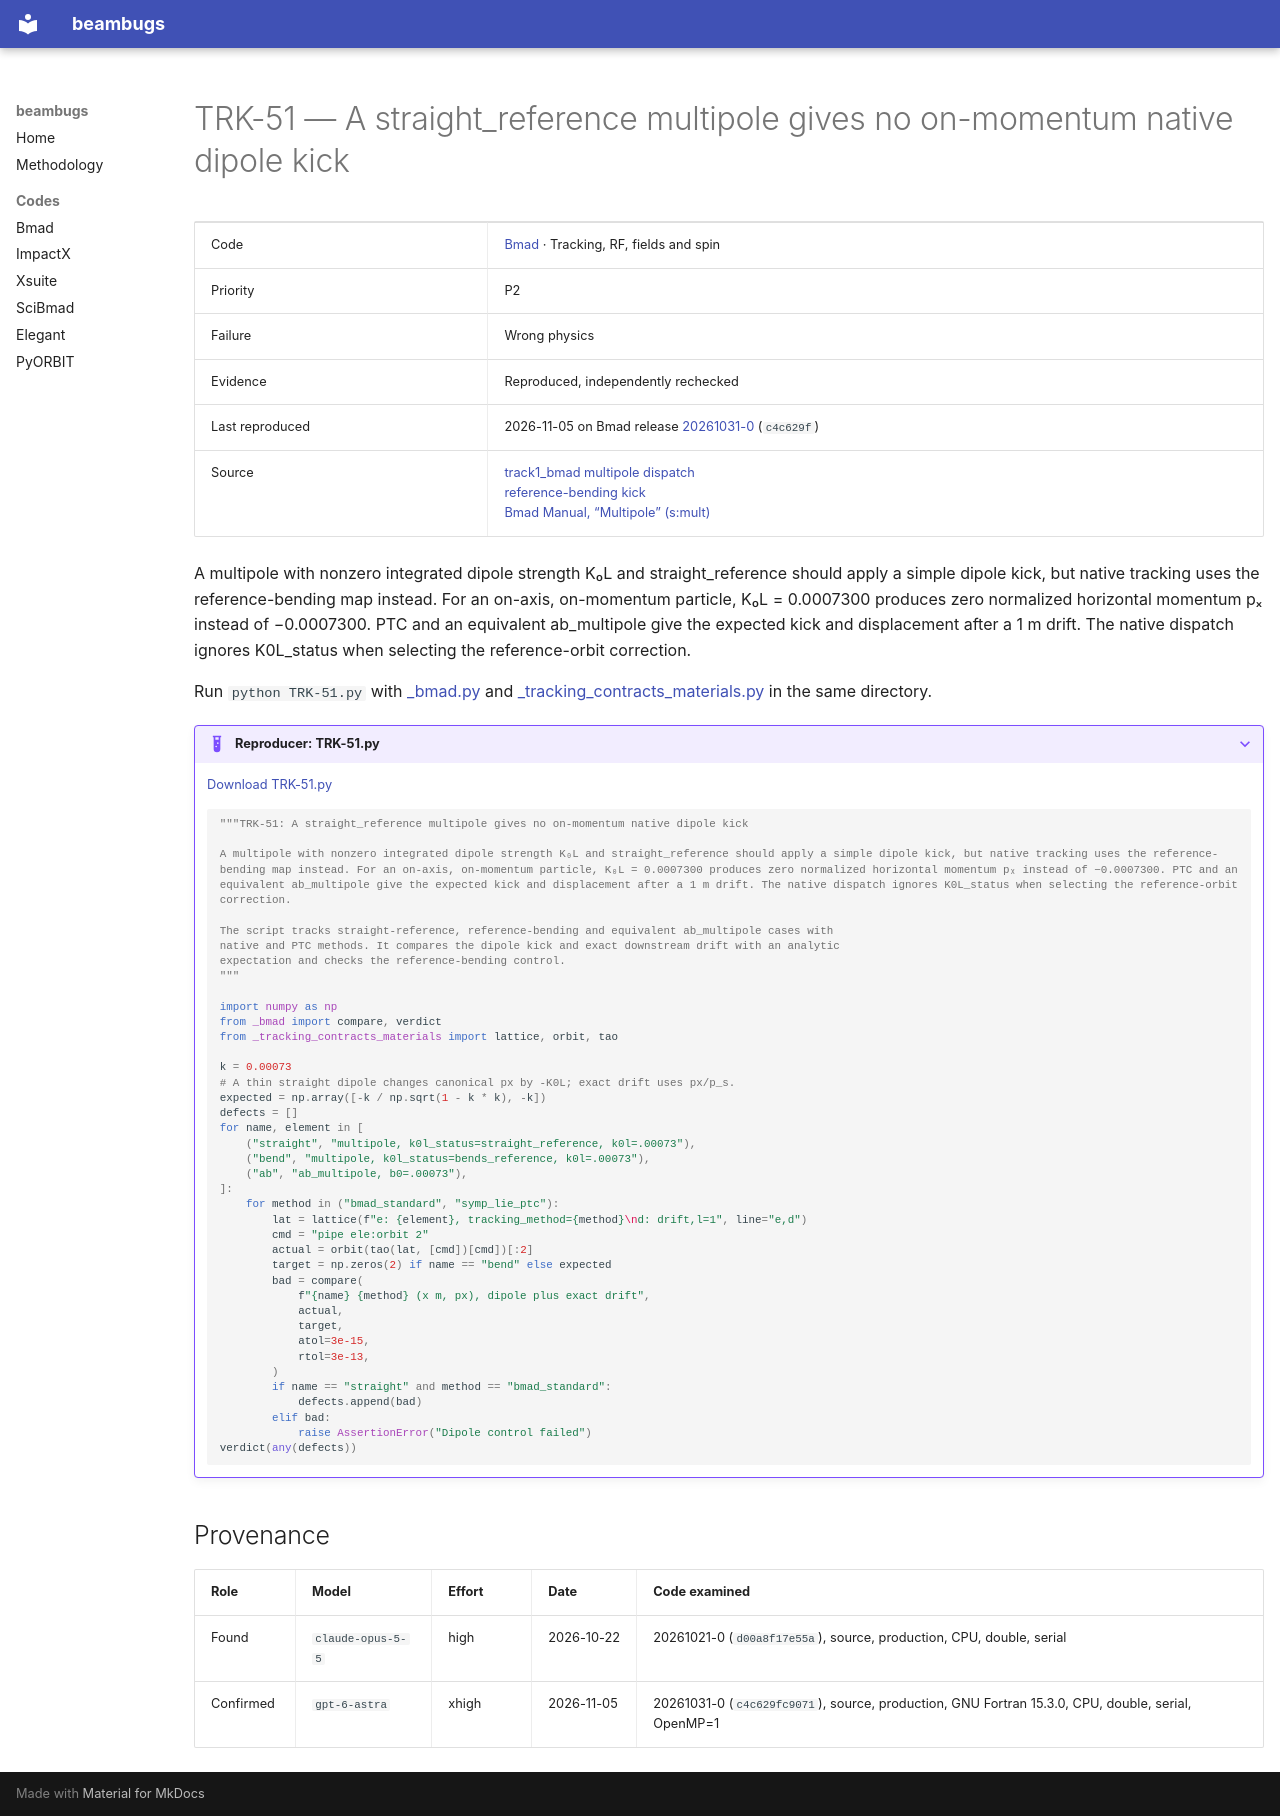

repository: nikitakuklev/beambugs · page: bmad/TRK-51/index.html · generator: mkdocs

---
title: "TRK-51: A straight_reference multipole gives no on-momentum native dipole kick"
hide:
  - toc
---

# TRK-51 — A straight_reference multipole gives no on-momentum native dipole kick

| | |
|---|---|
| Code | [Bmad](../index.md) · Tracking, RF, fields and spin |
| Priority | P2 |
| Failure | Wrong physics |
| Evidence | Reproduced, independently rechecked |
| Last reproduced | 2026-11-05 on Bmad release [20261031-0](https://github.com/bmad-sim/bmad-ecosystem/tree/20261031-0) (`c4c629f`) |
| Source | [track1_bmad multipole dispatch](https://github.com/bmad-sim/bmad-ecosystem/blob/c4c629fc9071d3a56cb1ba5bc714baba65e9c5d3/bmad/low_level/track1_bmad.f90#L142-L161)<br>[reference-bending kick](https://github.com/bmad-sim/bmad-ecosystem/blob/c4c629fc9071d3a56cb1ba5bc714baba65e9c5d3/bmad/modules/multipole_mod.f90#L248-L254)<br>[Bmad Manual, “Multipole” (s:mult)](https://github.com/bmad-sim/bmad-ecosystem/blob/c4c629fc9071d3a56cb1ba5bc714baba65e9c5d3/bmad/doc/elements.tex#L3860-L3878) |

A multipole with nonzero integrated dipole strength K₀L and straight_reference should apply a simple dipole kick, but native tracking uses the reference-bending map instead. For an on-axis, on-momentum particle, K₀L = 0.0007300 produces zero normalized horizontal momentum pₓ instead of −0.0007300. PTC and an equivalent ab_multipole give the expected kick and displacement after a 1 m drift. The native dispatch ignores K0L_status when selecting the reference-orbit correction.

Run `python TRK-51.py` with [_bmad.py](../helpers/_bmad.py) and [_tracking_contracts_materials.py](../helpers/_tracking_contracts_materials.py) in the same directory.

??? example "Reproducer: TRK-51.py"

    [Download TRK-51.py](TRK-51.py)

    ```python
    """TRK-51: A straight_reference multipole gives no on-momentum native dipole kick

    A multipole with nonzero integrated dipole strength K₀L and straight_reference should apply a simple dipole kick, but native tracking uses the reference-bending map instead. For an on-axis, on-momentum particle, K₀L = 0.0007300 produces zero normalized horizontal momentum pₓ instead of −0.0007300. PTC and an equivalent ab_multipole give the expected kick and displacement after a 1 m drift. The native dispatch ignores K0L_status when selecting the reference-orbit correction.

    The script tracks straight-reference, reference-bending and equivalent ab_multipole cases with
    native and PTC methods. It compares the dipole kick and exact downstream drift with an analytic
    expectation and checks the reference-bending control.
    """

    import numpy as np
    from _bmad import compare, verdict
    from _tracking_contracts_materials import lattice, orbit, tao

    k = 0.00073
    # A thin straight dipole changes canonical px by -K0L; exact drift uses px/p_s.
    expected = np.array([-k / np.sqrt(1 - k * k), -k])
    defects = []
    for name, element in [
        ("straight", "multipole, k0l_status=straight_reference, k0l=.00073"),
        ("bend", "multipole, k0l_status=bends_reference, k0l=.00073"),
        ("ab", "ab_multipole, b0=.00073"),
    ]:
        for method in ("bmad_standard", "symp_lie_ptc"):
            lat = lattice(f"e: {element}, tracking_method={method}\nd: drift,l=1", line="e,d")
            cmd = "pipe ele:orbit 2"
            actual = orbit(tao(lat, [cmd])[cmd])[:2]
            target = np.zeros(2) if name == "bend" else expected
            bad = compare(
                f"{name} {method} (x m, px), dipole plus exact drift",
                actual,
                target,
                atol=3e-15,
                rtol=3e-13,
            )
            if name == "straight" and method == "bmad_standard":
                defects.append(bad)
            elif bad:
                raise AssertionError("Dipole control failed")
    verdict(any(defects))

    ```

## Provenance

| Role | Model | Effort | Date | Code examined |
|---|---|---|---|---|
| Found | <span class="bb-nowrap">`claude-opus-5-5`</span> | high | <span class="bb-nowrap">2026-10-22</span> | 20261021-0 (`d00a8f17e55a`), source, production, CPU, double, serial |
| Confirmed | <span class="bb-nowrap">`gpt-6-astra`</span> | xhigh | <span class="bb-nowrap">2026-11-05</span> | 20261031-0 (`c4c629fc9071`), source, production, GNU Fortran 15.3.0, CPU, double, serial, OpenMP=1 |
